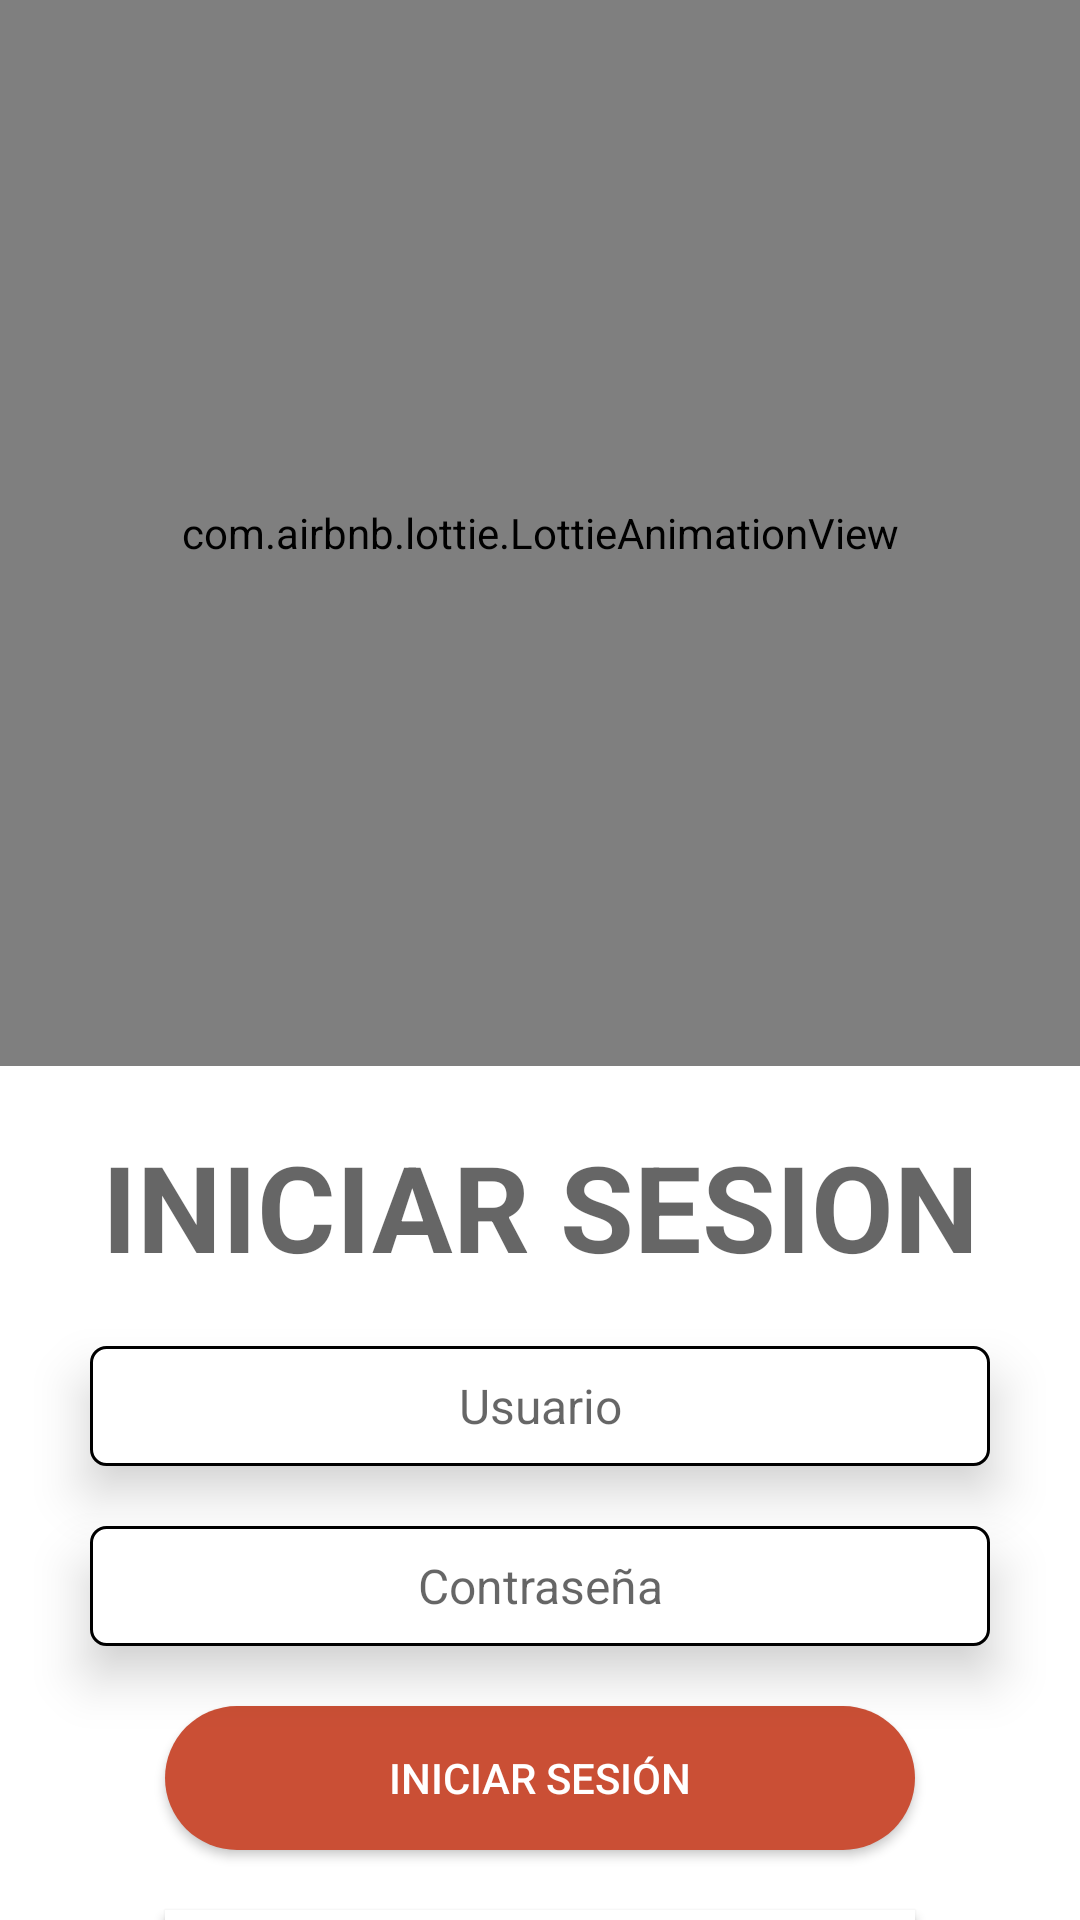

Write the Android layout XML for this screen, with the resource values it uses.
<!-- AndroidManifest.xml: application theme Theme.StudentApp -->
<!-- res/layout/activity_main.xml -->
<?xml version="1.0" encoding="utf-8"?>
<androidx.constraintlayout.widget.ConstraintLayout xmlns:android="http://schemas.android.com/apk/res/android"
    xmlns:app="http://schemas.android.com/apk/res-auto"
    android:layout_width="match_parent"
    android:layout_height="match_parent">

    
    <LinearLayout
        android:layout_width="match_parent"
        android:layout_height="match_parent"
        android:orientation="vertical"
        app:layout_constraintBottom_toBottomOf="parent"
        app:layout_constraintEnd_toEndOf="parent"
        app:layout_constraintStart_toStartOf="parent"
        app:layout_constraintTop_toTopOf="parent">

        <LinearLayout
            android:layout_width="match_parent"
            android:layout_height="0dp"
            android:layout_gravity="center"
            android:layout_weight="0.5"
            app:layout_constraintBottom_toBottomOf="parent"
            app:layout_constraintEnd_toEndOf="parent"
            app:layout_constraintStart_toStartOf="parent"
            app:layout_constraintTop_toTopOf="parent"
            android:background="@drawable/layout_border">
            
            <com.airbnb.lottie.LottieAnimationView
                android:id="@+id/no_orders"
                android:layout_width="match_parent"
                android:layout_height="match_parent"
                android:layout_gravity="center"
                android:visibility="visible"
                app:lottie_autoPlay="true"
                app:lottie_loop="true"
                app:lottie_rawRes="@raw/cohete" />
        </LinearLayout>

        
        <LinearLayout
            android:layout_width="match_parent"
            android:layout_height="0dp"
            android:layout_weight="0.4"
            android:gravity="center_vertical"
            android:orientation="vertical">

            <TextView
                android:id="@+id/textViewRegister"
                android:layout_width="match_parent"
                android:layout_height="wrap_content"
                android:textSize="40dp"
                android:hint="INICIAR SESION"
                android:gravity="center_vertical|center_horizontal"
                android:textStyle="bold"
                android:maxLength="10"
                android:textColor="@color/black"
                android:layout_marginTop="20dp" />

            <EditText
                android:id="@+id/editTextUsername"
                android:layout_width="300dp"
                android:layout_height="40dp"
                android:layout_gravity="center_horizontal"
                android:layout_marginTop="20dp"
                android:background="@drawable/input_background"
                android:elevation="10dp"
                android:gravity="center_vertical|center_horizontal"
                android:hint="Usuario"
                android:inputType="text"
                android:textColor="@android:color/black"
                android:textSize="16sp" />

            <EditText
                android:id="@+id/editTextPassword"
                android:layout_width="300dp"
                android:layout_height="40dp"
                android:layout_gravity="center_horizontal"
                android:layout_marginTop="20dp"
                android:background="@drawable/input_background"
                android:elevation="10dp"
                android:gravity="center_vertical|center_horizontal"
                android:hint="Contraseña"
                android:inputType="textPassword"
                android:textColor="@android:color/black"
                android:textSize="16sp" />

            <androidx.appcompat.widget.AppCompatButton
                android:id="@+id/buttonLogin"
                android:layout_width="250dp"
                android:layout_height="wrap_content"
                android:layout_gravity="center_horizontal"
                android:layout_marginTop="20dp"
                android:background="@drawable/button_background"
                android:text="Iniciar Sesión"
                android:textColor="@android:color/white" />

            <androidx.appcompat.widget.AppCompatButton
                android:id="@+id/register"
                android:layout_width="250dp"
                android:layout_height="wrap_content"
                android:layout_gravity="center_horizontal"
                android:layout_marginTop="20dp"
                android:background="@android:color/white"
                android:text="@string/register"
                android:textColor="@drawable/text_foreground"
                android:textSize="15dp"
                android:textStyle="normal" />

        </LinearLayout>

    </LinearLayout>


</androidx.constraintlayout.widget.ConstraintLayout>
<!-- resources referenced by this layout -->
<resources>
  <color name="black">#FF000000</color>
  <!-- drawable button_background (drawable) -->
  <selector xmlns:android="http://schemas.android.com/apk/res/android">
      
      <item android:state_pressed="true">
          <shape android:shape="rectangle">
              <solid android:color="#000000" /> 
              <corners android:radius="40dp" /> 
          </shape>
      </item>
  
      
      <item android:state_pressed="false">
          <shape android:shape="rectangle">
              <solid android:color="#CA4F35" /> 
              <corners android:radius="40dp" /> 
          </shape>
      </item>
  </selector>
  <!-- drawable input_background (drawable) -->
  <shape xmlns:android="http://schemas.android.com/apk/res/android"
      android:shape="rectangle">
      <solid android:color="@color/white" />
      <corners android:radius="5dp" />
      <stroke
          android:width="1dp"
      android:color="@android:color/black" />
  </shape>
  <!-- drawable layout_border (drawable) -->
  <shape xmlns:android="http://schemas.android.com/apk/res/android">
      <gradient
          android:startColor="@color/black"
      android:endColor="#363535"
      android:angle="270" />
      <corners
          android:bottomRightRadius="200dp"
          android:bottomLeftRadius="200dp" />
  </shape>
  <!-- drawable text_foreground (drawable) -->
  <selector xmlns:android="http://schemas.android.com/apk/res/android">
      
      <item android:state_pressed="true" android:color="#CA4F35" /> 
  
      
      <item android:state_pressed="false" android:color="#000000" /> 
  </selector>
  <string name="register"><u> Registrate </u></string>
  <style name="Theme.StudentApp" parent="Theme.MaterialComponents.DayNight.DarkActionBar">
          
          <item name="colorPrimary">#CA4F35</item>
          <item name="colorPrimaryVariant">@color/purple_700</item>
          <item name="colorOnPrimary">@color/white</item>
          
          <item name="colorSecondary">@color/teal_200</item>
          <item name="colorSecondaryVariant">@color/teal_700</item>
          <item name="colorOnSecondary">@color/black</item>
          
          <item name="android:statusBarColor" tools:targetApi="l">#CA4F35</item>
          
      </style>
  <color name="white">#FFFFFFFF</color>
  <color name="purple_700">#FF3700B3</color>
  <color name="teal_200">#FF03DAC5</color>
  <color name="teal_700">#FF018786</color>
</resources>
